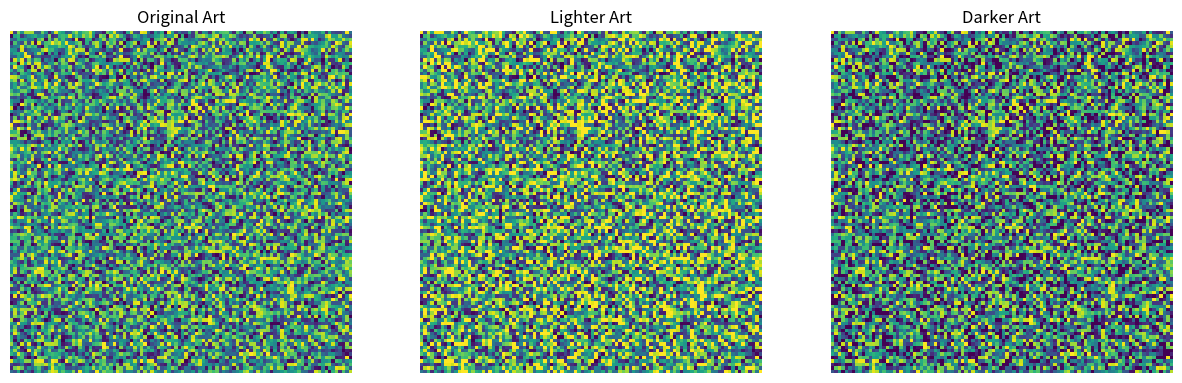

Write the Python code that produced this figure.
# ===================== #
# [redacted]
# [redacted]
# [redacted]
# ===================== #

import numpy as np
import matplotlib.pyplot as plt

# Initialize width and height
w, h = 100, 100

# create 2D array of random integers between 0 and 255
art = np.random.randint(0, 256, size=(w, h))

# Initialize lists to store the lighter and darker pixel art
lighter = []
darker = []
# Iterate through art and append modified pixel values to lighter and darker lists
for i in art:
  lighter.append([x + 30 if x + 30 < 256 else 255 for x in i])
  darker.append([x - 30 if x - 30 >= 0 else 0 for x in i])

# Create arrays from the lists
light_art = np.array(lighter)
dark_art = np.array(darker)

# Create a figure with three subplots side by side
fig, (ax1, ax2, ax3) = plt.subplots(1, 3,  figsize=(15, 5))

# Display the original art
ax1.imshow(art)
ax1.set_title('Original Art')
ax1.axis('off')

# Display the lighter pixel art
ax2.imshow(light_art)
ax2.set_title('Lighter Art')
ax2.axis('off')

# Display the darker pixel art
ax3.imshow(darker)
ax3.set_title('Darker Art')
ax3.axis('off')

# Show
plt.show()